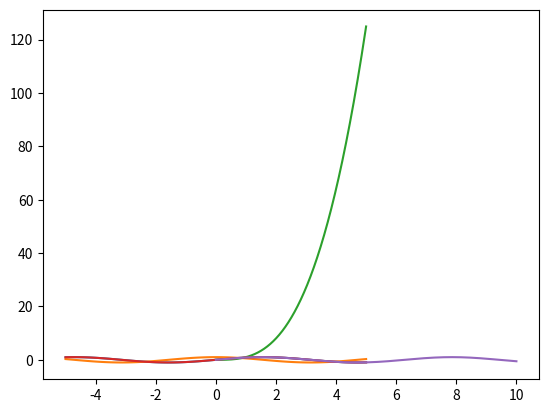

This chart was generated by the following Python code:
import time


def apply_n_times(f, n, x):
    out = x
    for _ in range(n):
        out = f(out)
        print(out, end=" ")
    return out


print(apply_n_times(lambda x: x * x, 3, 4))

import matplotlib.pyplot as plt
import math


def sine_curve(lo, hi, step):
    xs = []
    ys = []
    curr = lo
    while curr <= hi:
        xs.append(curr)
        ys.append(math.sin(curr))
        curr += step
    plt.plot(xs, ys)
    plt.show()


sine_curve(-5, 5, 0.1)


def response(f, lo, hi, step):
    xs = []
    ys = []
    curr = lo
    while curr <= hi:
        xs.append(curr)
        ys.append(f(curr))
        curr += step
    # plt.legend("Curves")
    plt.plot(xs, ys)
    plt.show()


response(math.cos, -5, 5, 0.1)
response(lambda x: x**3, 0, 5, 0.001)
response(math.sin, -5, 5, 0.1)
response(math.sin, 0, 10, 0.01)
start = time.time() * 1_000_000_000
functions = []
for i in range(5):

    def func(x):
        yield x + i

    functions.append(func)
for f in functions:
    print(list(f(12)))
second = time.time() * 1_000_000_000
functions1 = []
for i in range(5):

    def func(x):
        return x + i

    functions1.append(func)
for f in functions1:
    print(f(12))
third = time.time() * 1_000_000_000
print("First took", second - start)
print("Second took", third - second)
squares = lambda x: x * x
filter_odd = lambda x: x % 2 != 0  # boolean Function
# filter_odd_squared = lambda x:filter_odd(squares(x))
L = list(range(10))
# f=filter_odd_squared(10)
# print(f)
f1 = [squares(x) for x in L if filter_odd(x)]
print(f1)
out = [x * 2 for x in f1]
L2 = list(range(0, 20, 2))
zipped = [x - y for x, y in zip(L, L2)]
print(zipped)
